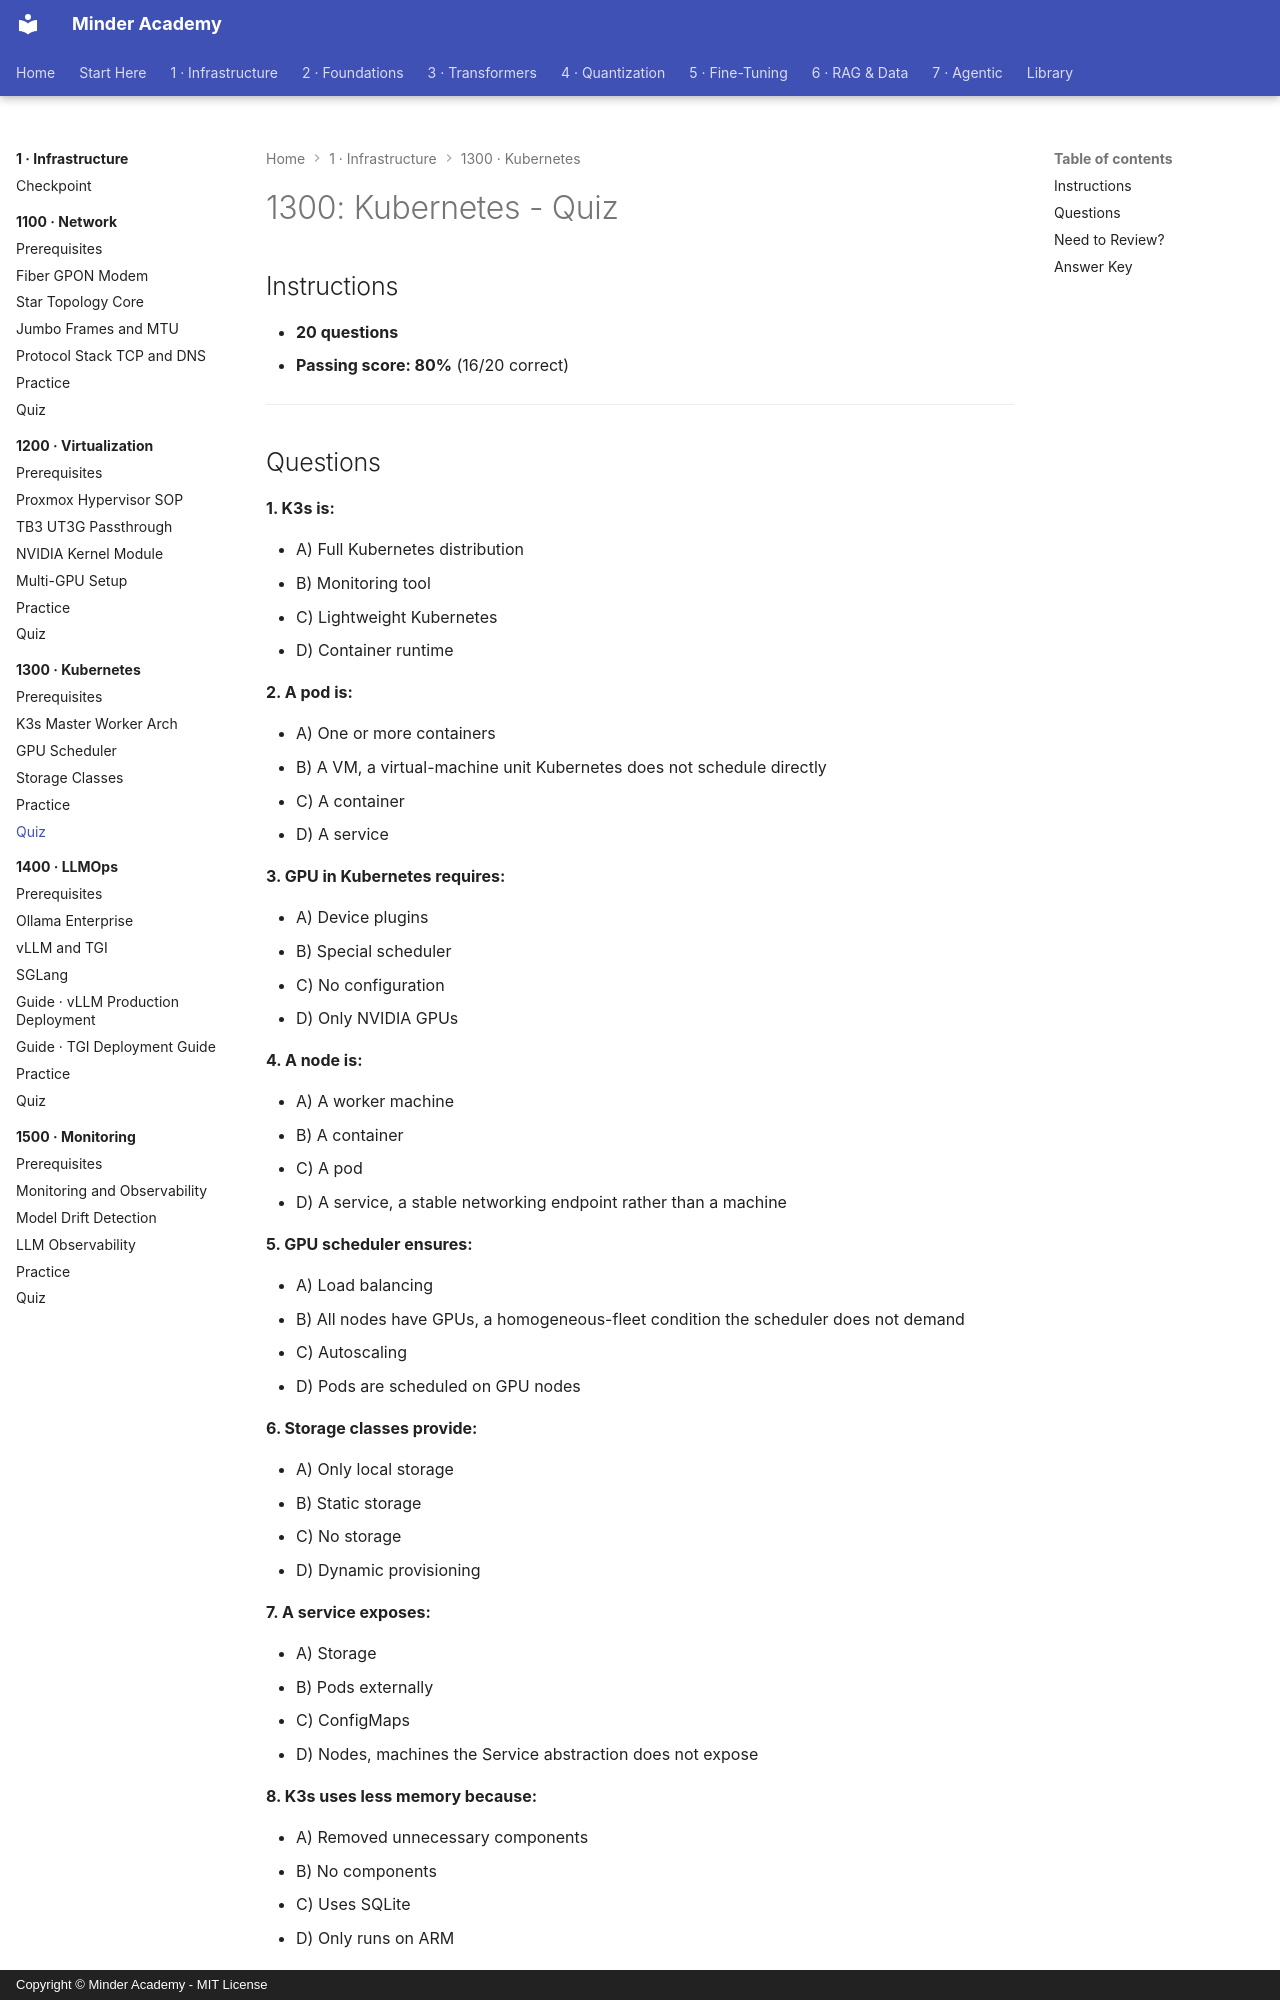

repository: minderhq/academy · page: phases/phase1-infra/1300-kubernetes/assessment/QUIZ/index.html · generator: mkdocs · copyright: Copyright © Minder Academy - MIT License

---
Document ID: 1300-QUIZ
Title: "1300: Kubernetes - Quiz"
Last Updated: 2026-10-09
Status: Complete
Difficulty: Intermediate
Estimated Time: 30 minutes
Prerequisites: See module README
Related: See module README
Tags: ['assessment', 'quiz', 'infrastructure', 'kubernetes']
---

# 1300: Kubernetes - Quiz

## Instructions

- **20 questions**
- **Passing score: 80%** (16/20 correct)

---
